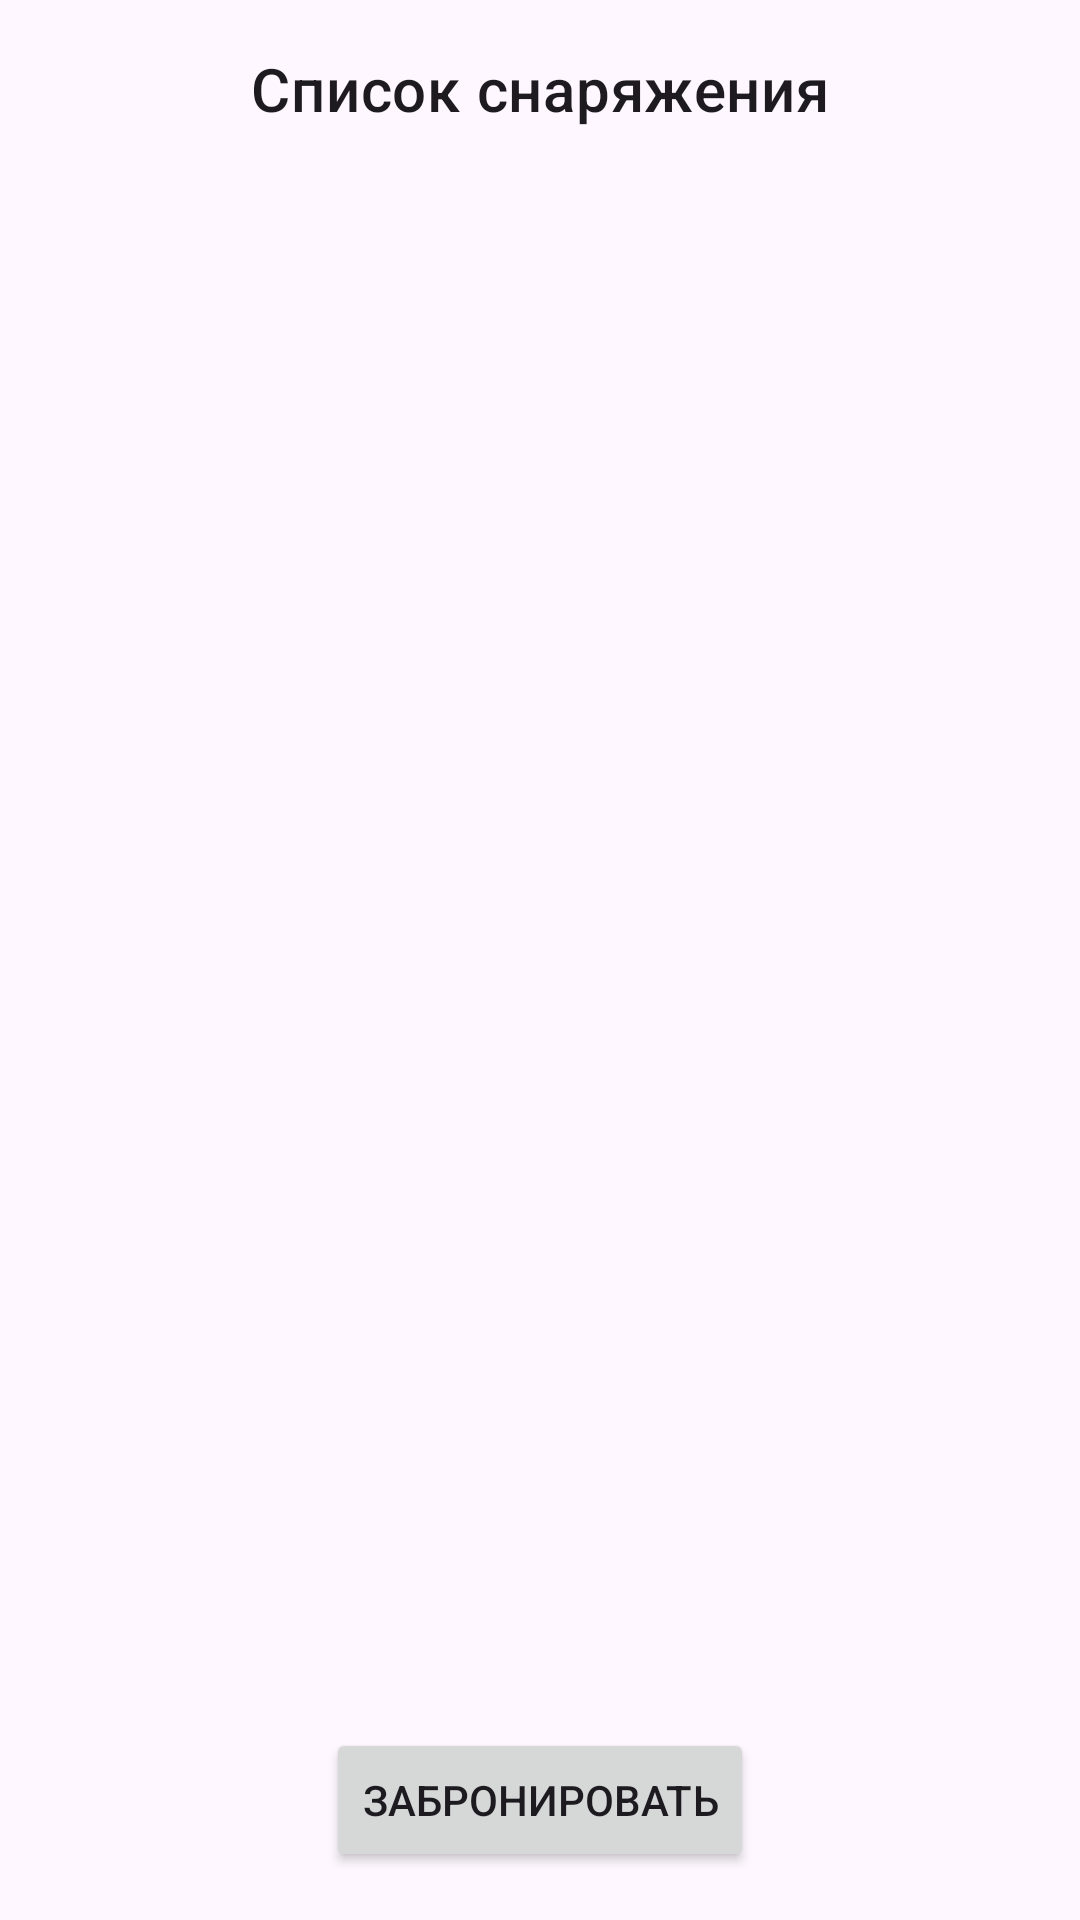

The Android layout XML behind this screen, and the referenced resources:
<!-- AndroidManifest.xml: application theme Theme.MyTourClub -->
<!-- res/layout/activity_equipment_selection.xml -->
<?xml version="1.0" encoding="utf-8"?>
<LinearLayout xmlns:android="http://schemas.android.com/apk/res/android"
    xmlns:tools="http://schemas.android.com/tools"
    android:layout_width="match_parent"
    android:layout_height="match_parent"
    android:orientation="vertical"
    android:padding="16dp"
    tools:context=".ui.EquipmentSelectionActivity">

    <TextView
        android:layout_width="match_parent"
        android:layout_height="wrap_content"
        android:gravity="center"
        android:text="Список снаряжения"
        android:textAppearance="?attr/textAppearanceHeadline6"
        android:paddingBottom="16dp" />




    <androidx.recyclerview.widget.RecyclerView
        android:id="@+id/recyclerViewEquipment"
        android:layout_width="match_parent"
        android:layout_height="wrap_content"
        android:layout_weight="1" />

    <Button
        android:id="@+id/btnBook"
        android:layout_width="wrap_content"
        android:layout_height="wrap_content"
        android:layout_gravity="center"
        android:layout_marginTop="16dp"
        android:text="Забронировать" />
</LinearLayout>
<!-- resources referenced by this layout -->
<resources>
  <style name="Theme.MyTourClub" parent="Base.Theme.MyTourClub" />
  <style name="Base.Theme.MyTourClub" parent="Theme.Material3.DayNight.NoActionBar">
          
          
      </style>
</resources>
